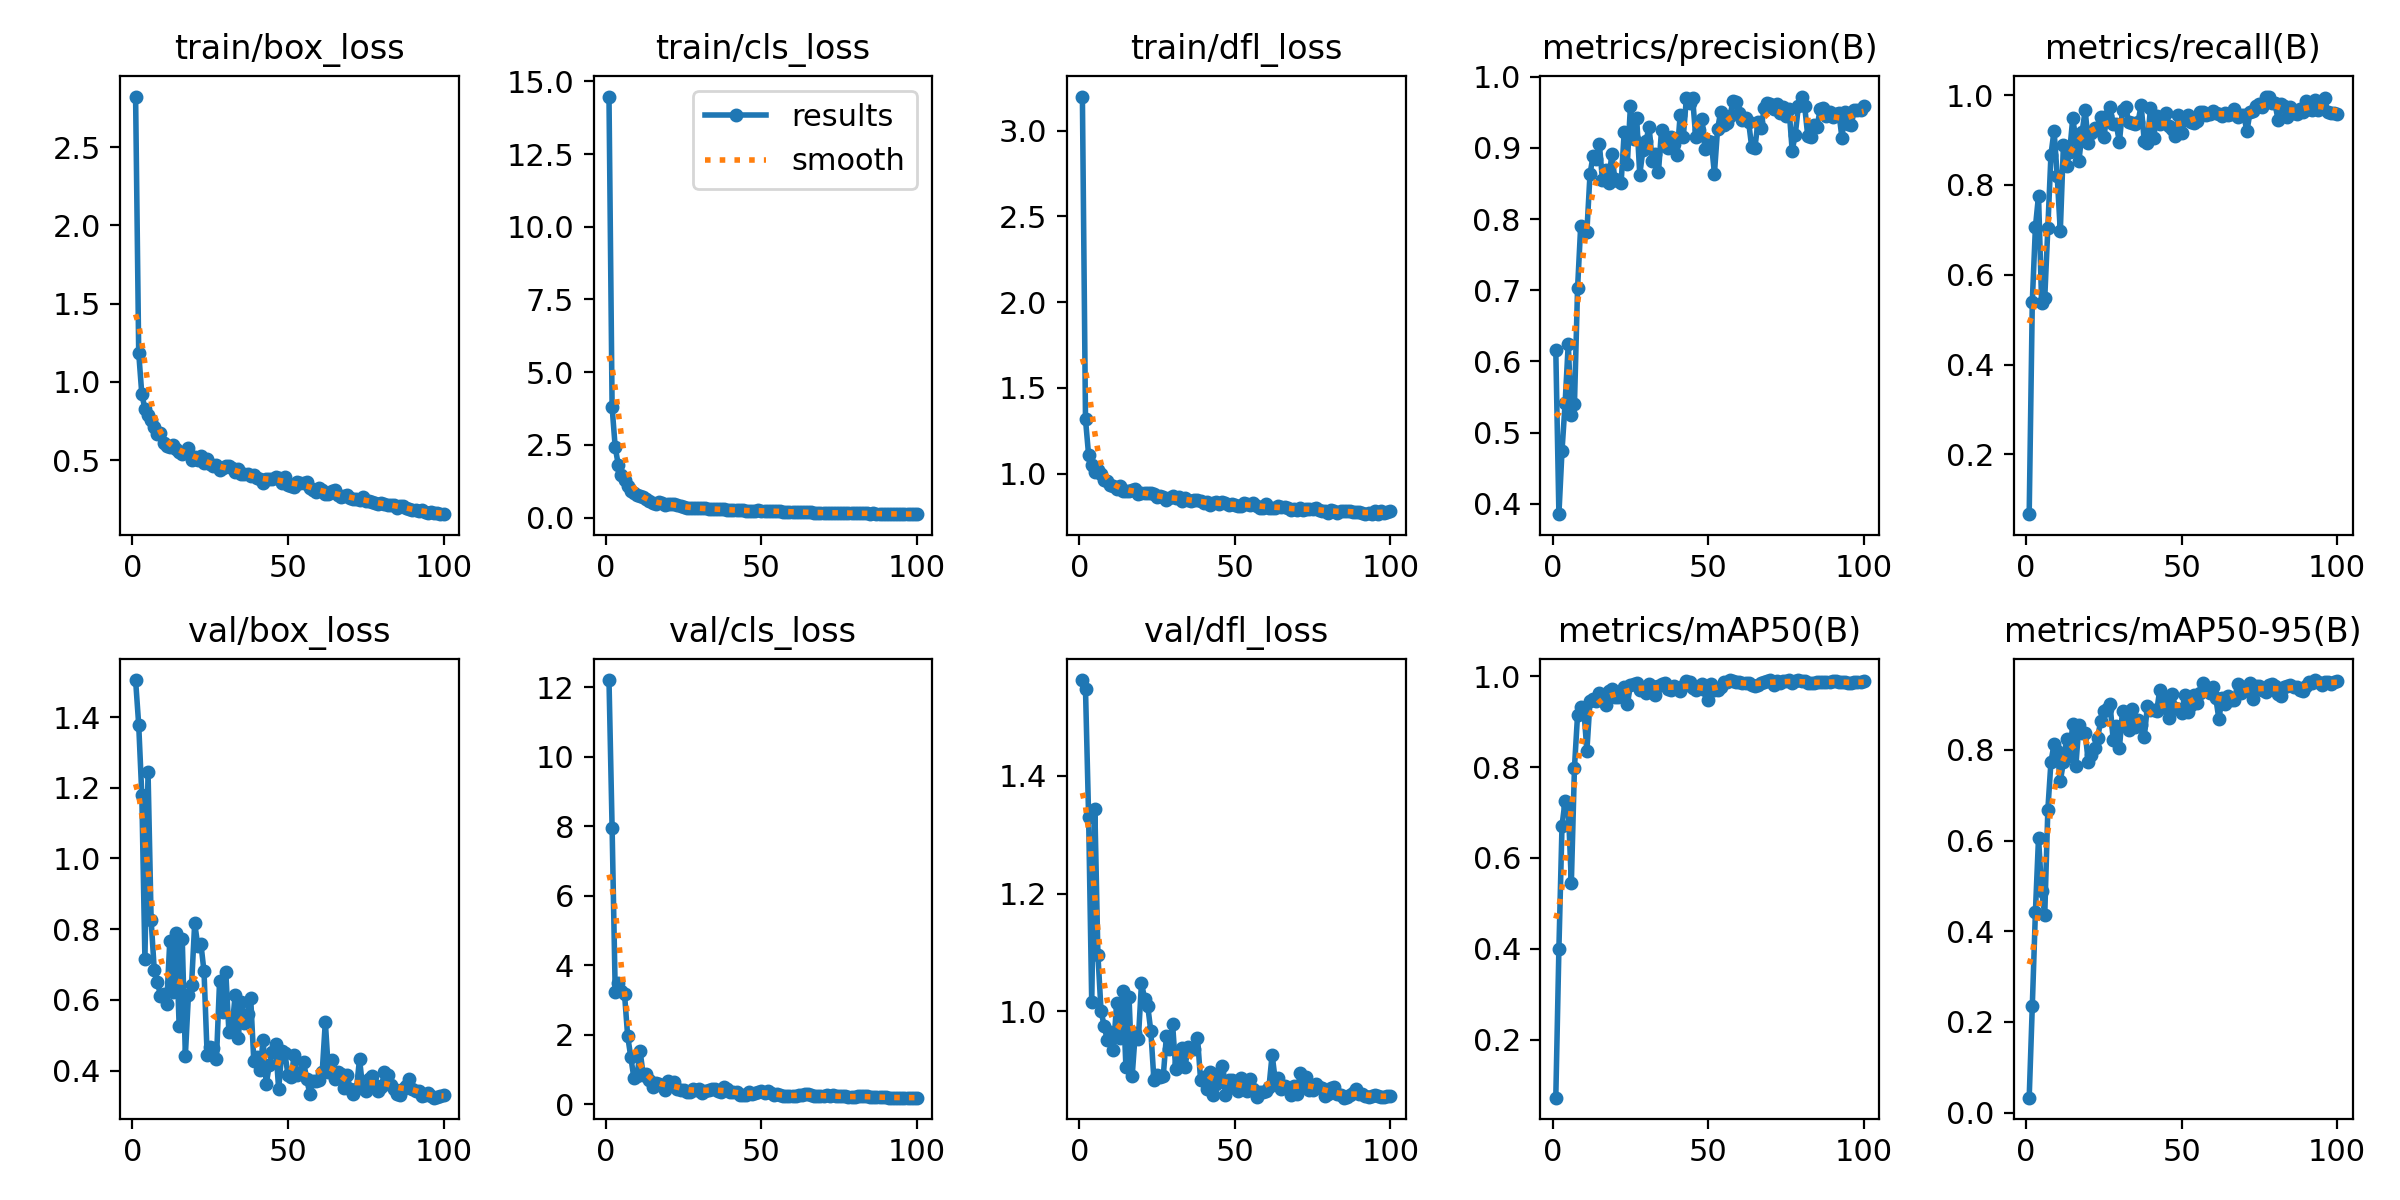

The data file committed next to this chart (first rows):
epoch, time, train/box_loss, train/cls_loss, train/dfl_loss, metrics/precision(B), metrics/recall(B), metrics/mAP50(B), metrics/mAP50-95(B), val/box_loss, val/cls_loss, val/dfl_loss, lr/pg0, lr/pg1, lr/pg2
1, 7.745, 2.822, 14.48, 3.198, 0.616, 0.06703, 0.07254, 0.03292, 1.505, 12.21, 1.562, 0.00011, 0.00011, 0.00011
2, 15.52, 1.186, 3.796, 1.316, 0.3853, 0.5399, 0.4003, 0.2349, 1.378, 7.955, 1.546, 0.0002228, 0.0002228, 0.0002228
3, 22.79, 0.9214, 2.417, 1.108, 0.4746, 0.7061, 0.6709, 0.443, 1.18, 3.24, 1.331, 0.0003333, 0.0003333, 0.0003333
4, 30.07, 0.827, 1.806, 1.052, 0.5412, 0.7764, 0.7264, 0.6061, 0.715, 3.482, 1.015, 0.0004415, 0.0004415, 0.0004415
5, 37.19, 0.7869, 1.465, 1.01, 0.6245, 0.5374, 0.7131, 0.4889, 1.245, 3.267, 1.344, 0.0004802, 0.0004802, 0.0004802
6, 44.38, 0.758, 1.282, 1.018, 0.5243, 0.5484, 0.5454, 0.4362, 0.8249, 3.165, 1.095, 0.0004752, 0.0004752, 0.0004752
7, 51.75, 0.7104, 1.07, 0.9987, 0.5399, 0.7046, 0.7986, 0.6684, 0.685, 1.967, 1.001, 0.0004703, 0.0004703, 0.0004703
8, 58.89, 0.6659, 0.9108, 0.9605, 0.7026, 0.8676, 0.9151, 0.7737, 0.6514, 1.368, 0.9753, 0.0004654, 0.0004654, 0.0004654
9, 66.15, 0.6762, 0.8532, 0.9592, 0.7897, 0.9212, 0.932, 0.8125, 0.6116, 0.7582, 0.952, 0.0004604, 0.0004604, 0.0004604
10, 73.4, 0.6073, 0.7579, 0.9314, 0.7841, 0.821, 0.9284, 0.797, 0.6178, 0.8017, 0.9649, 0.0004554, 0.0004554, 0.0004554
11, 80.57, 0.5929, 0.7489, 0.9262, 0.7825, 0.6966, 0.836, 0.7311, 0.5878, 1.534, 0.9352, 0.0004505, 0.0004505, 0.0004505
12, 87.76, 0.5846, 0.7033, 0.912, 0.8631, 0.8882, 0.9455, 0.7723, 0.7675, 0.8493, 1.014, 0.0004456, 0.0004456, 0.0004456
13, 94.92, 0.5978, 0.6223, 0.9257, 0.8893, 0.8417, 0.9489, 0.8245, 0.6226, 0.8716, 0.9553, 0.0004406, 0.0004406, 0.0004406
14, 102.2, 0.5704, 0.5551, 0.9011, 0.8846, 0.8727, 0.9459, 0.7862, 0.7895, 0.7018, 1.034, 0.0004356, 0.0004356, 0.0004356
15, 109.3, 0.554, 0.5166, 0.8993, 0.906, 0.9485, 0.9625, 0.8573, 0.5268, 0.4943, 0.9052, 0.0004307, 0.0004307, 0.0004307
16, 116.6, 0.5384, 0.4703, 0.8999, 0.8549, 0.901, 0.9495, 0.7647, 0.7727, 0.6039, 1.024, 0.0004258, 0.0004258, 0.0004258
17, 123.9, 0.5505, 0.523, 0.9039, 0.8683, 0.8544, 0.936, 0.8553, 0.4425, 0.5838, 0.8899, 0.0004208, 0.0004208, 0.0004208
18, 131, 0.5774, 0.4825, 0.9104, 0.8504, 0.9173, 0.9675, 0.8381, 0.6152, 0.5264, 0.9636, 0.0004158, 0.0004158, 0.0004158
19, 138.3, 0.4978, 0.429, 0.8787, 0.8917, 0.9662, 0.9725, 0.8381, 0.6428, 0.4232, 0.9535, 0.0004109, 0.0004109, 0.0004109
20, 145.4, 0.5195, 0.4506, 0.8886, 0.8559, 0.8941, 0.9544, 0.7727, 0.8169, 0.665, 1.049, 0.0004059, 0.0004059, 0.0004059
21, 152.5, 0.5028, 0.4748, 0.8843, 0.8535, 0.9154, 0.9536, 0.7888, 0.7538, 0.5917, 1.021, 0.000401, 0.000401, 0.000401
22, 159.6, 0.5233, 0.4767, 0.8843, 0.8507, 0.9267, 0.966, 0.8048, 0.7585, 0.6319, 1.01, 0.0003961, 0.0003961, 0.0003961
23, 166.8, 0.4803, 0.4224, 0.8852, 0.9224, 0.9215, 0.9759, 0.8266, 0.6805, 0.4537, 0.9666, 0.0003911, 0.0003911, 0.0003911
24, 174.1, 0.5091, 0.3796, 0.8821, 0.878, 0.9512, 0.9381, 0.8639, 0.4451, 0.4242, 0.884, 0.0003861, 0.0003861, 0.0003861
25, 181.5, 0.4768, 0.3469, 0.8641, 0.9595, 0.9075, 0.9799, 0.8859, 0.4677, 0.4085, 0.8931, 0.0003812, 0.0003812, 0.0003812
26, 188.8, 0.4609, 0.3407, 0.8676, 0.9123, 0.9532, 0.9837, 0.8901, 0.4653, 0.3641, 0.8882, 0.0003763, 0.0003763, 0.0003763
27, 196.2, 0.4691, 0.3402, 0.8653, 0.9424, 0.9736, 0.9858, 0.9, 0.4324, 0.3549, 0.8905, 0.0003713, 0.0003713, 0.0003713
28, 203.5, 0.4339, 0.3258, 0.8434, 0.8626, 0.9352, 0.9704, 0.8226, 0.6534, 0.4544, 0.9577, 0.0003663, 0.0003663, 0.0003663
29, 210.6, 0.4482, 0.321, 0.8549, 0.8967, 0.9352, 0.9685, 0.8536, 0.5661, 0.4068, 0.9365, 0.0003614, 0.0003614, 0.0003614
30, 218.1, 0.4618, 0.3232, 0.8677, 0.9096, 0.8951, 0.9637, 0.8032, 0.6785, 0.4368, 0.9786, 0.0003565, 0.0003565, 0.0003565
31, 225.4, 0.4595, 0.3174, 0.8588, 0.9297, 0.967, 0.9831, 0.8853, 0.5102, 0.3349, 0.9024, 0.0003515, 0.0003515, 0.0003515
32, 232.7, 0.447, 0.3112, 0.8642, 0.8812, 0.9738, 0.9784, 0.8671, 0.5153, 0.3913, 0.9124, 0.0003465, 0.0003465, 0.0003465
33, 239.7, 0.4214, 0.2967, 0.841, 0.8915, 0.9397, 0.9578, 0.8428, 0.6139, 0.4068, 0.9376, 0.0003416, 0.0003416, 0.0003416
34, 246.8, 0.4408, 0.2932, 0.8568, 0.8656, 0.9368, 0.9787, 0.8891, 0.4925, 0.4437, 0.9063, 0.0003367, 0.0003367, 0.0003367
35, 254.1, 0.4131, 0.2792, 0.8438, 0.9255, 0.9348, 0.9818, 0.8511, 0.5951, 0.4381, 0.94, 0.0003317, 0.0003317, 0.0003317
36, 261.4, 0.4113, 0.2835, 0.8378, 0.9022, 0.9406, 0.9848, 0.8669, 0.5357, 0.3747, 0.9363, 0.0003268, 0.0003268, 0.0003268
37, 268.5, 0.411, 0.2846, 0.8455, 0.9002, 0.9776, 0.9726, 0.8547, 0.5599, 0.3505, 0.9368, 0.0003218, 0.0003218, 0.0003218
38, 275.7, 0.3971, 0.2932, 0.8453, 0.9153, 0.8971, 0.969, 0.8284, 0.6061, 0.4842, 0.9556, 0.0003168, 0.0003168, 0.0003168
39, 282.7, 0.4027, 0.2674, 0.8419, 0.9059, 0.8944, 0.9786, 0.8962, 0.428, 0.448, 0.8842, 0.0003119, 0.0003119, 0.0003119
40, 290, 0.3877, 0.2646, 0.8299, 0.8906, 0.9712, 0.9734, 0.8887, 0.4395, 0.3425, 0.8892, 0.000307, 0.000307, 0.000307
41, 297.2, 0.3802, 0.2586, 0.8347, 0.9467, 0.9043, 0.9666, 0.888, 0.4022, 0.3461, 0.8686, 0.000302, 0.000302, 0.000302
42, 304.7, 0.3532, 0.242, 0.8154, 0.9156, 0.953, 0.9784, 0.8858, 0.4858, 0.3545, 0.8976, 0.000297, 0.000297, 0.000297
43, 311.9, 0.3767, 0.2418, 0.8295, 0.9708, 0.9351, 0.9889, 0.9331, 0.3622, 0.2597, 0.8579, 0.0002921, 0.0002921, 0.0002921
44, 319.2, 0.3785, 0.2446, 0.8361, 0.9635, 0.9416, 0.9879, 0.9138, 0.4154, 0.2746, 0.8773, 0.0002872, 0.0002872, 0.0002872
45, 326.4, 0.3776, 0.2299, 0.8248, 0.9696, 0.9608, 0.9742, 0.8926, 0.4524, 0.271, 0.8959, 0.0002822, 0.0002822, 0.0002822
46, 333.8, 0.3908, 0.2414, 0.8351, 0.9147, 0.9317, 0.9696, 0.8703, 0.4743, 0.3424, 0.9068, 0.0002772, 0.0002772, 0.0002772
47, 341, 0.3885, 0.2399, 0.8264, 0.9255, 0.9237, 0.9792, 0.9228, 0.3469, 0.3018, 0.8584, 0.0002723, 0.0002723, 0.0002723
48, 348.5, 0.3555, 0.2278, 0.8174, 0.9406, 0.9087, 0.9827, 0.8932, 0.4553, 0.3227, 0.8831, 0.0002674, 0.0002674, 0.0002674
49, 355.5, 0.3905, 0.2421, 0.8248, 0.8984, 0.9564, 0.9689, 0.8909, 0.4484, 0.3646, 0.884, 0.0002624, 0.0002624, 0.0002624
50, 362.5, 0.3407, 0.2335, 0.8158, 0.9101, 0.9163, 0.9468, 0.8812, 0.388, 0.3813, 0.8708, 0.0002574, 0.0002574, 0.0002574
51, 369.7, 0.3337, 0.2194, 0.812, 0.9081, 0.9444, 0.9833, 0.9204, 0.3816, 0.32, 0.8656, 0.0002525, 0.0002525, 0.0002525
52, 376.8, 0.3265, 0.2177, 0.8085, 0.8638, 0.9549, 0.969, 0.8836, 0.4445, 0.3938, 0.8867, 0.0002476, 0.0002476, 0.0002476
53, 384.1, 0.3629, 0.219, 0.8271, 0.9261, 0.9409, 0.97, 0.8993, 0.3876, 0.3135, 0.8724, 0.0002426, 0.0002426, 0.0002426
54, 391.2, 0.3508, 0.2175, 0.8215, 0.9505, 0.9382, 0.9754, 0.9208, 0.394, 0.2588, 0.8651, 0.0002377, 0.0002377, 0.0002377
55, 398.7, 0.3566, 0.2223, 0.816, 0.9323, 0.9415, 0.9864, 0.9043, 0.4244, 0.2895, 0.8862, 0.0002327, 0.0002327, 0.0002327
56, 405.8, 0.3569, 0.2149, 0.8299, 0.9356, 0.963, 0.9869, 0.9245, 0.3776, 0.2698, 0.8688, 0.0002278, 0.0002278, 0.0002278
57, 413.4, 0.3205, 0.1975, 0.812, 0.9452, 0.9625, 0.9914, 0.9473, 0.3342, 0.2346, 0.8546, 0.0002228, 0.0002228, 0.0002228
58, 420.8, 0.3072, 0.1961, 0.8003, 0.9662, 0.9555, 0.9889, 0.9314, 0.3714, 0.2288, 0.863, 0.0002179, 0.0002179, 0.0002179
59, 428.2, 0.2982, 0.198, 0.7995, 0.9649, 0.9569, 0.9879, 0.9255, 0.3714, 0.2324, 0.864, 0.0002129, 0.0002129, 0.0002129
60, 435.5, 0.3206, 0.2049, 0.8218, 0.9496, 0.9649, 0.9879, 0.9393, 0.3739, 0.2302, 0.8651, 0.000208, 0.000208, 0.000208
... 40 more rows
